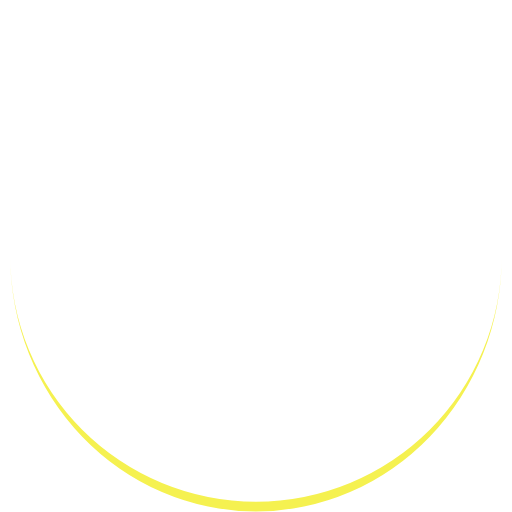
t = 0.00 s
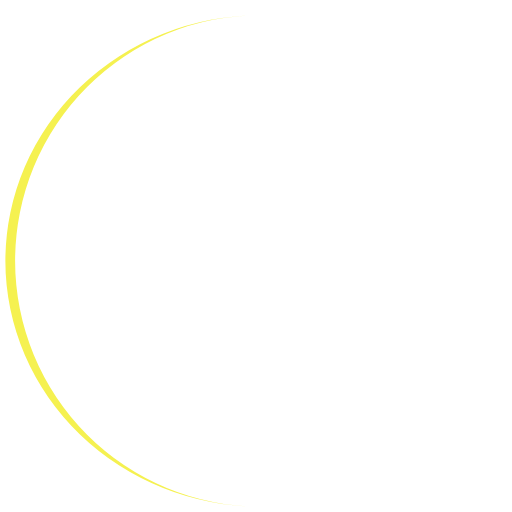
t = 0.25 s
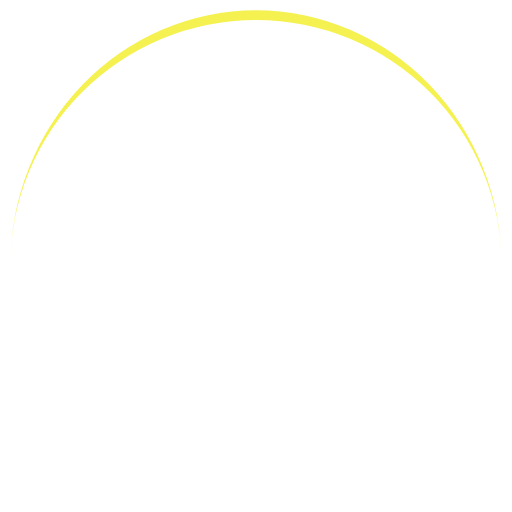
t = 0.50 s
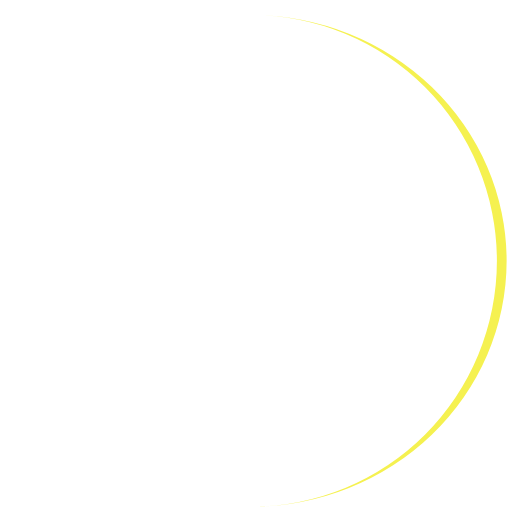
t = 0.75 s

The animated SVG that drew these frames (rendered in a browser with its animation timeline set to each time). Animation: 1 SMIL element (animateTransform=1); one cycle of 1.00 s, repeats indefinitely.

<?xml version="1.0" encoding="utf-8"?>
<svg xmlns="http://www.w3.org/2000/svg" xmlns:xlink="http://www.w3.org/1999/xlink" style="margin: auto; background: none; display: block; shape-rendering: auto;" width="200px" height="200px" viewBox="0 0 100 100" preserveAspectRatio="xMidYMid">
<path d="M2 50A48 48 0 0 0 98 50A48 49.9 0 0 1 2 50" fill="#F5F150" stroke="none">
  <animateTransform attributeName="transform" type="rotate" dur="1s" repeatCount="indefinite" keyTimes="0;1" values="0 50 50.95;360 50 50.95"></animateTransform>
</path>
</svg>
